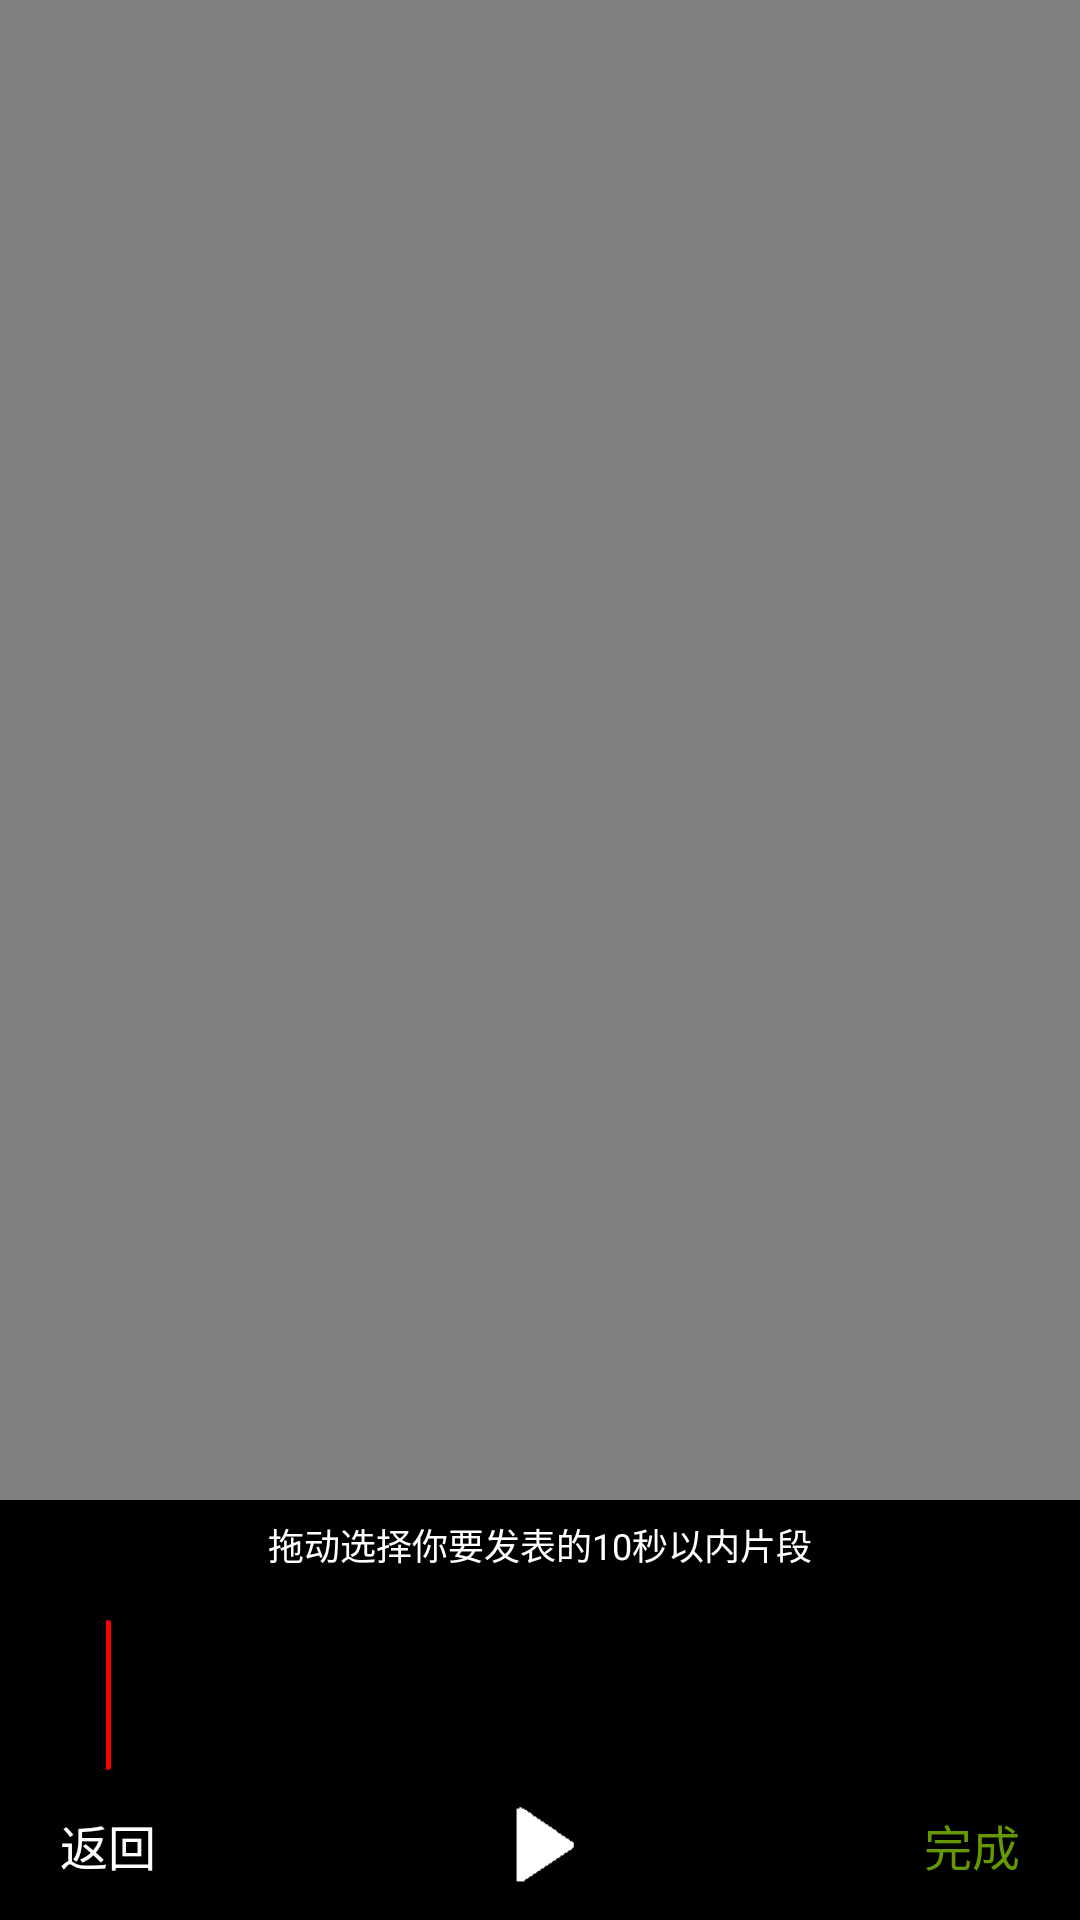

Android layout source for this screen:
<!-- AndroidManifest.xml: application theme AppTheme -->
<!-- res/layout/video_trimmer_view2.xml -->
<?xml version="1.0" encoding="utf-8"?>
<RelativeLayout
    xmlns:android="http://schemas.android.com/apk/res/android"
    xmlns:tools="http://schemas.android.com/tools"
    android:layout_width="match_parent"
    android:layout_height="match_parent"
    >

  <RelativeLayout
      android:id="@+id/layout_surface_view"
      android:layout_width="match_parent"
      android:layout_height="match_parent"
      android:layout_above="@+id/layout"
      android:background="@android:color/black"
      android:gravity="center"
      >

    <VideoView
        android:id="@+id/video_loader"
        android:layout_width="match_parent"
        android:layout_height="match_parent"
        android:layout_centerInParent="true"
        />

  </RelativeLayout>

  <RelativeLayout
      android:id="@+id/layout"
      android:layout_width="match_parent"
      android:layout_height="wrap_content"
      android:layout_alignParentBottom="true"
      android:background="@android:color/black"
      >

    <TextView
        android:id="@+id/video_shoot_tip"
        android:layout_width="match_parent"
        android:layout_height="30dp"
        android:layout_alignParentLeft="true"
        android:layout_alignParentStart="true"
        android:layout_alignParentTop="true"
        android:gravity="center"
        android:text="拖动选择你要发表的10秒以内片段"
        android:textColor="@android:color/white"
        android:textSize="12dp"
        />
    <FrameLayout
        android:id="@+id/video_frames_layout"
        android:layout_width="match_parent"
        android:layout_height="60dp"
        android:layout_below="@+id/video_shoot_tip"
        >

      <android.support.v7.widget.RecyclerView
          android:id="@+id/video_frames_recyclerView"
          android:layout_width="match_parent"
          android:layout_height="50dp"
          android:layout_gravity="bottom"
          tools:background="@android:color/holo_green_light"
          />

      <ImageView
          android:id="@+id/positionIcon"
          android:layout_width="wrap_content"
          android:layout_height="50dp"
          android:layout_marginLeft="35dp"
          android:contentDescription="@null"
          android:layout_gravity="bottom"
          android:src="@drawable/icon_seek_bar"
          />

      <LinearLayout
          android:layout_width="match_parent"
          android:layout_height="wrap_content"
          android:layout_gravity="bottom"
          android:orientation="horizontal"
          >

        <View
            android:layout_width="35dp"
            android:layout_height="50dp"
            android:layout_gravity="bottom"
            android:background="#66000000"
            />

        <LinearLayout
            android:id="@+id/seekBarLayout"
            android:layout_width="0dp"
            android:layout_height="60dp"
            android:layout_weight="1"
            android:layout_gravity="bottom"
            android:gravity="bottom"
            android:orientation="vertical"
            />

        <View
            android:layout_width="35dp"
            android:layout_height="match_parent"
            android:layout_gravity="bottom"
            android:background="#66000000"
            />
      </LinearLayout>
    </FrameLayout>

    <FrameLayout
        android:layout_width="match_parent"
        android:layout_height="50dp"
        android:layout_below="@+id/video_frames_layout"
        android:layout_marginLeft="10dp"
        android:layout_marginRight="10dp"
        android:orientation="horizontal"
        android:visibility="visible"
        >

      <TextView
          android:id="@+id/cancelBtn"
          android:layout_width="wrap_content"
          android:layout_height="match_parent"
          android:layout_gravity="left"
          android:gravity="center"
          android:padding="10dp"
          android:text="返回"
          android:textColor="@android:color/white"
          android:textSize="16dp"
          />

      <ImageView
          android:id="@+id/icon_video_play"
          android:layout_width="wrap_content"
          android:layout_height="match_parent"
          android:layout_gravity="center"
          android:padding="12dp"
          android:src="@drawable/icon_video_play_black"
          />

      <TextView
          android:id="@+id/finishBtn"
          android:layout_width="wrap_content"
          android:layout_height="match_parent"
          android:layout_gravity="right"
          android:gravity="center"
          android:padding="10dp"
          android:text="完成"
          android:textColor="@android:color/holo_green_dark"
          android:textSize="16dp"
          />

    </FrameLayout>

  </RelativeLayout>
</RelativeLayout>
<!-- resources referenced by this layout -->
<resources>
  <!-- drawable icon_seek_bar: png bitmap (drawable-xhdpi, 220 bytes) -->
  <!-- drawable icon_video_play_black: png bitmap (drawable-hdpi, 3053 bytes) -->
  <style name="AppTheme" parent="Theme.AppCompat.Light.NoActionBar">
          <item name="colorPrimary">@color/colorPrimary</item>
          <item name="colorPrimaryDark">@color/colorPrimaryDark</item>
          <item name="colorAccent">@color/colorAccent</item>
      </style>
  <color name="colorPrimary">#3F51B5</color>
  <color name="colorPrimaryDark">#303F9F</color>
  <color name="colorAccent">#FF4081</color>
</resources>
